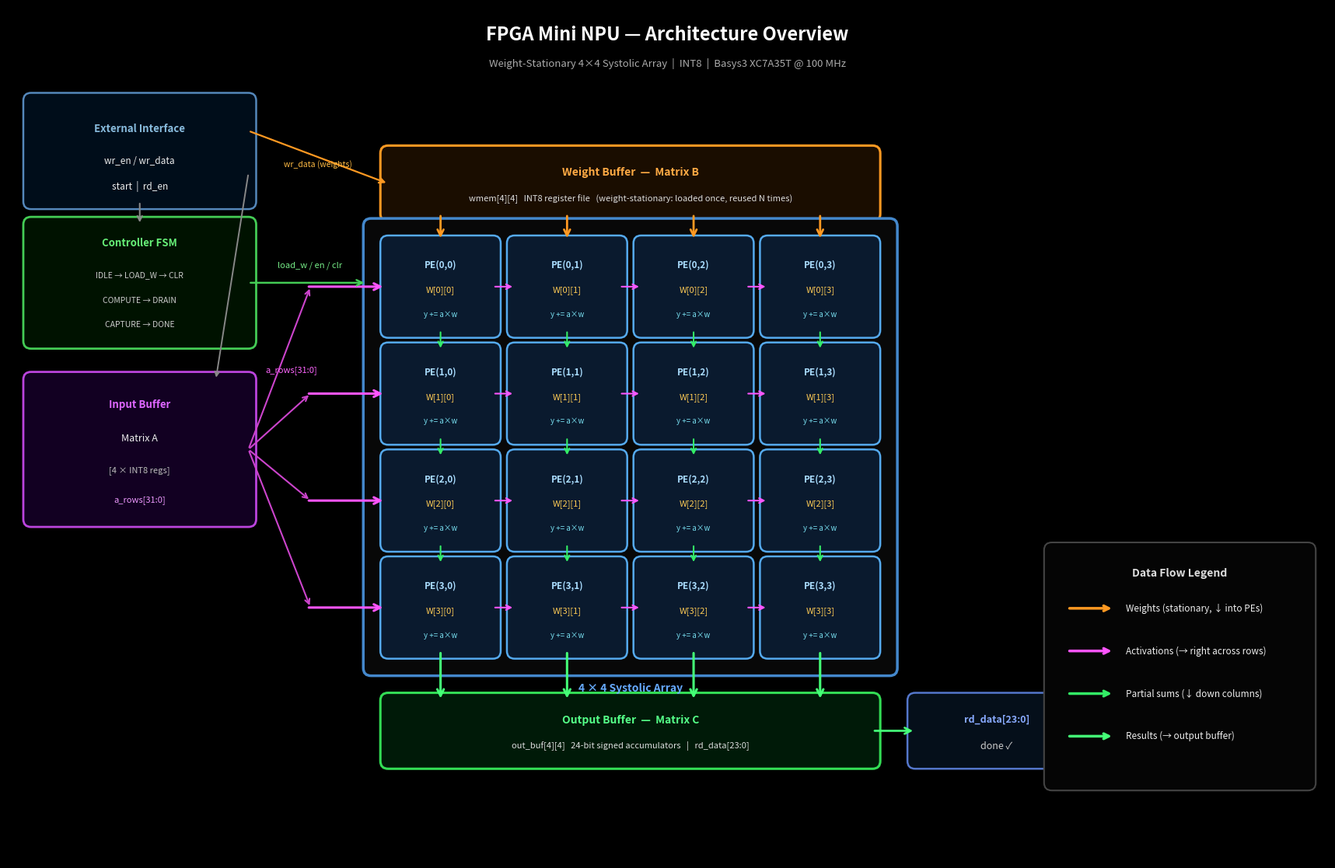

This chart was generated by the following Python code: (Note: this script raises an exception after producing the figure.)
"""
generate_architecture_diagram.py  (v4 — black bg, light colors, fixed legend)
"""
import matplotlib.pyplot as plt
from matplotlib.patches import FancyBboxPatch
import numpy as np

fig, ax = plt.subplots(figsize=(17, 11))
ax.set_xlim(0, 17)
ax.set_ylim(0, 11)
ax.axis('off')
fig.patch.set_facecolor('#000000')
ax.set_facecolor('#000000')

def box(x, y, w, h, fc, ec, lw=2.0, zorder=2):
    p = FancyBboxPatch((x, y), w, h, boxstyle='round,pad=0.1',
                       facecolor=fc, edgecolor=ec, linewidth=lw, zorder=zorder)
    ax.add_patch(p)

def txt(x, y, s, fs=9, color='white', bold=False, ha='center', va='center', zorder=5):
    ax.text(x, y, s, fontsize=fs, color=color,
            fontweight='bold' if bold else 'normal',
            ha=ha, va=va, zorder=zorder)

def arr(x0, y0, x1, y1, color, lw=2.0, ms=16, zorder=4):
    ax.annotate('', xy=(x1, y1), xytext=(x0, y0),
                arrowprops=dict(arrowstyle='->', color=color, lw=lw, mutation_scale=ms),
                zorder=zorder)

# ── Title ─────────────────────────────────────────────────────────────────────
txt(8.5, 10.65, 'FPGA Mini NPU — Architecture Overview', fs=17, bold=True, color='#ffffff')
txt(8.5, 10.28, 'Weight-Stationary 4×4 Systolic Array  |  INT8  |  Basys3 XC7A35T @ 100 MHz',
    fs=9.5, color='#aaaaaa')

# ── Grid geometry ─────────────────────────────────────────────────────────────
N = 4
PE_W, PE_H = 1.35, 1.12
GAP_X, GAP_Y = 0.28, 0.26
GX0, GY0 = 4.90, 2.70

def pe_rect(r, c):
    return GX0 + c*(PE_W+GAP_X), GY0 + (N-1-r)*(PE_H+GAP_Y)

def pe_cx(r, c): return pe_rect(r,c)[0] + PE_W/2
def pe_cy(r, c): return pe_rect(r,c)[1] + PE_H/2

grid_right  = GX0 + N*PE_W + (N-1)*GAP_X
grid_top    = GY0 + N*PE_H + (N-1)*GAP_Y
grid_width  = grid_right - GX0
grid_height = grid_top   - GY0
grid_cx     = GX0 + grid_width/2

# ── Weight Buffer ─────────────────────────────────────────────────────────────
WB_H, WB_GAP = 0.78, 0.38
WB_Y = grid_top + WB_GAP

box(GX0, WB_Y, grid_width, WB_H, '#1a0d00', '#ff9922', lw=2.2)
txt(grid_cx, WB_Y+WB_H*0.68, 'Weight Buffer  —  Matrix B', fs=10, bold=True, color='#ffaa44')
txt(grid_cx, WB_Y+WB_H*0.25,
    'wmem[4][4]   INT8 register file   (weight-stationary: loaded once, reused N times)',
    fs=8, color='#dddddd')

for c in range(N):
    cx = pe_cx(0, c)
    arr(cx, WB_Y, cx, grid_top+0.04, color='#ff9922', lw=2.0, ms=14)

# ── Grid background ───────────────────────────────────────────────────────────
PAD = 0.22
box(GX0-PAD, GY0-PAD, grid_width+2*PAD, grid_height+2*PAD, '#080808', '#4488cc', lw=2.5)
txt(grid_cx, GY0-PAD-0.26, '4 × 4 Systolic Array', fs=10, bold=True, color='#66aaff')

# ── PE cells ──────────────────────────────────────────────────────────────────
for r in range(N):
    for c in range(N):
        px, py = pe_rect(r, c)
        box(px, py, PE_W, PE_H, '#0a1a2e', '#55aaee', lw=1.8)
        cx = px+PE_W/2
        txt(cx, py+PE_H*0.75, f'PE({r},{c})', fs=8.5, bold=True, color='#aaddff')
        txt(cx, py+PE_H*0.46, f'W[{r}][{c}]',  fs=8.0, color='#ffcc55')
        txt(cx, py+PE_H*0.18, 'y += a×w',      fs=7.0, color='#77ddee')

# Inter-PE arrows
for r in range(N):
    for c in range(N-1):
        x0 = pe_rect(r,c)[0]+PE_W; x1 = pe_rect(r,c+1)[0]
        arr(x0, pe_cy(r,c), x1, pe_cy(r,c), color='#ff55ff', lw=1.5, ms=11)
for r in range(N-1):
    for c in range(N):
        y0 = pe_rect(r,c)[1]; y1 = pe_rect(r+1,c)[1]+PE_H
        arr(pe_cx(r,c), y0, pe_cx(r,c), y1, color='#33ee66', lw=1.5, ms=11)

# ── Left-side row entry arrows ────────────────────────────────────────────────
ENTRY_X = GX0 - 1.05
for r in range(N):
    cy = pe_cy(r,0)
    arr(ENTRY_X, cy, pe_rect(r,0)[0]-0.04, cy, color='#ff55ff', lw=2.2, ms=15)

# ── Output arrows ─────────────────────────────────────────────────────────────
OB_ENTRY_Y = GY0 - PAD - 0.04
for c in range(N):
    arr(pe_cx(N-1,c), GY0, pe_cx(N-1,c), OB_ENTRY_Y-0.38, color='#44ff77', lw=2.2, ms=15)

# ── Output Buffer ─────────────────────────────────────────────────────────────
OB_H = 0.78
OB_Y = OB_ENTRY_Y - 0.38 - OB_H
box(GX0, OB_Y, grid_width, OB_H, '#001a08', '#33dd55', lw=2.2)
txt(grid_cx, OB_Y+OB_H*0.68, 'Output Buffer  —  Matrix C', fs=10, bold=True, color='#55ff88')
txt(grid_cx, OB_Y+OB_H*0.25,
    'out_buf[4][4]   24-bit signed accumulators   |   rd_data[23:0]', fs=8, color='#dddddd')

# rd_data box
RD_X = GX0+grid_width+0.55; RD_Y = OB_Y; RD_W = 2.10; RD_H = OB_H
box(RD_X, RD_Y, RD_W, RD_H, '#050f1a', '#5577cc', lw=1.8)
txt(RD_X+RD_W/2, RD_Y+RD_H*0.68, 'rd_data[23:0]', fs=9, bold=True, color='#88aaff')
txt(RD_X+RD_W/2, RD_Y+RD_H*0.25, 'done ✓',        fs=9, color='#cccccc')
arr(GX0+grid_width, OB_Y+OB_H/2, RD_X, RD_Y+RD_H/2, color='#44ff77', lw=2.0, ms=14)

# ── Left Panel ────────────────────────────────────────────────────────────────
PX, PW = 0.30, 2.80

# External Interface
EXT_Y, EXT_H = 8.50, 1.30
box(PX, EXT_Y, PW, EXT_H, '#000d1a', '#5588bb', lw=1.8)
txt(PX+PW/2, EXT_Y+EXT_H*0.72, 'External Interface', fs=9.5, bold=True, color='#88bbdd')
txt(PX+PW/2, EXT_Y+EXT_H*0.40, 'wr_en / wr_data',   fs=8.5, color='#eeeeee')
txt(PX+PW/2, EXT_Y+EXT_H*0.15, 'start  |  rd_en',   fs=8.5, color='#eeeeee')

# Controller FSM
FSM_Y, FSM_H = 6.70, 1.50
arr(PX+PW/2, EXT_Y, PX+PW/2, FSM_Y+FSM_H, color='#888888', lw=1.5, ms=11)
box(PX, FSM_Y, PW, FSM_H, '#001200', '#44cc55', lw=2.0)
txt(PX+PW/2, FSM_Y+FSM_H*0.84, 'Controller FSM',      fs=9.5, bold=True, color='#66ee77')
txt(PX+PW/2, FSM_Y+FSM_H*0.57, 'IDLE → LOAD_W → CLR', fs=7.5, color='#cccccc')
txt(PX+PW/2, FSM_Y+FSM_H*0.35, 'COMPUTE → DRAIN',      fs=7.5, color='#cccccc')
txt(PX+PW/2, FSM_Y+FSM_H*0.14, 'CAPTURE → DONE',       fs=7.5, color='#cccccc')

CTRL_Y = FSM_Y + FSM_H*0.5
arr(PX+PW, CTRL_Y, GX0-PAD-0.06, CTRL_Y, color='#44cc55', lw=1.8, ms=13)
txt((PX+PW+GX0-PAD)/2, CTRL_Y+0.22, 'load_w / en / clr', fs=8, color='#77ee88')

# ext → weight buffer arrow
arr(PX+PW, EXT_Y+EXT_H*0.70, GX0, WB_Y+WB_H*0.50, color='#ff9922', lw=1.6, ms=12)
txt((PX+PW+GX0)/2, WB_Y+WB_H*0.5+0.25, 'wr_data (weights)', fs=7.5, color='#ffbb44')

# Input Buffer
IB_Y, IB_H = 4.40, 1.80
arr(PX+PW, EXT_Y+EXT_H*0.28, PX+PW*0.85, IB_Y+IB_H, color='#888888', lw=1.4, ms=10)
box(PX, IB_Y, PW, IB_H, '#120022', '#bb44dd', lw=2.0)
txt(PX+PW/2, IB_Y+IB_H*0.82, 'Input Buffer',     fs=9.5, bold=True, color='#dd66ff')
txt(PX+PW/2, IB_Y+IB_H*0.58, 'Matrix A',         fs=9.0, color='#eeeeee')
txt(PX+PW/2, IB_Y+IB_H*0.35, '[4 × INT8 regs]', fs=8.0, color='#bbbbbb')
txt(PX+PW/2, IB_Y+IB_H*0.14, 'a_rows[31:0]',    fs=8.0, color='#ee99ff')

for r in range(N):
    cy = pe_cy(r,0)
    arr(PX+PW, IB_Y+IB_H*0.5, ENTRY_X+0.05, cy, color='#cc44cc', lw=1.5, ms=11)

txt(PX+PW+0.55, pe_cy(1,0)+0.30, 'a_rows[31:0]', fs=8, color='#ff66ff')

# ── Legend (bottom-right, well clear of grid) ─────────────────────────────────
LX, LY = 13.45, 1.00
LW, LH = 3.30, 3.00
box(LX, LY, LW, LH, '#050505', '#444444', lw=1.5)
txt(LX+LW/2, LY+LH-0.30, 'Data Flow Legend', fs=10, bold=True, color='#dddddd')

items = [
    ('#ff9922', 'Weights (stationary, ↓ into PEs)'),
    ('#ff55ff', 'Activations (→ right across rows)'),
    ('#33ee66', 'Partial sums (↓ down columns)'),
    ('#44ff77', 'Results (→ output buffer)'),
]
for i, (color, label) in enumerate(items):
    y = LY + LH - 0.75 - i*0.55
    arr(LX+0.20, y, LX+0.80, y, color=color, lw=2.5, ms=12)
    txt(LX+0.95, y, label, fs=8.5, color='#eeeeee', ha='left')

plt.tight_layout(pad=0.1)
out = 'docs/assets/architecture_block.png'
plt.savefig(out, dpi=160, bbox_inches='tight', facecolor='#000000')
print(f'Saved: {out}')
